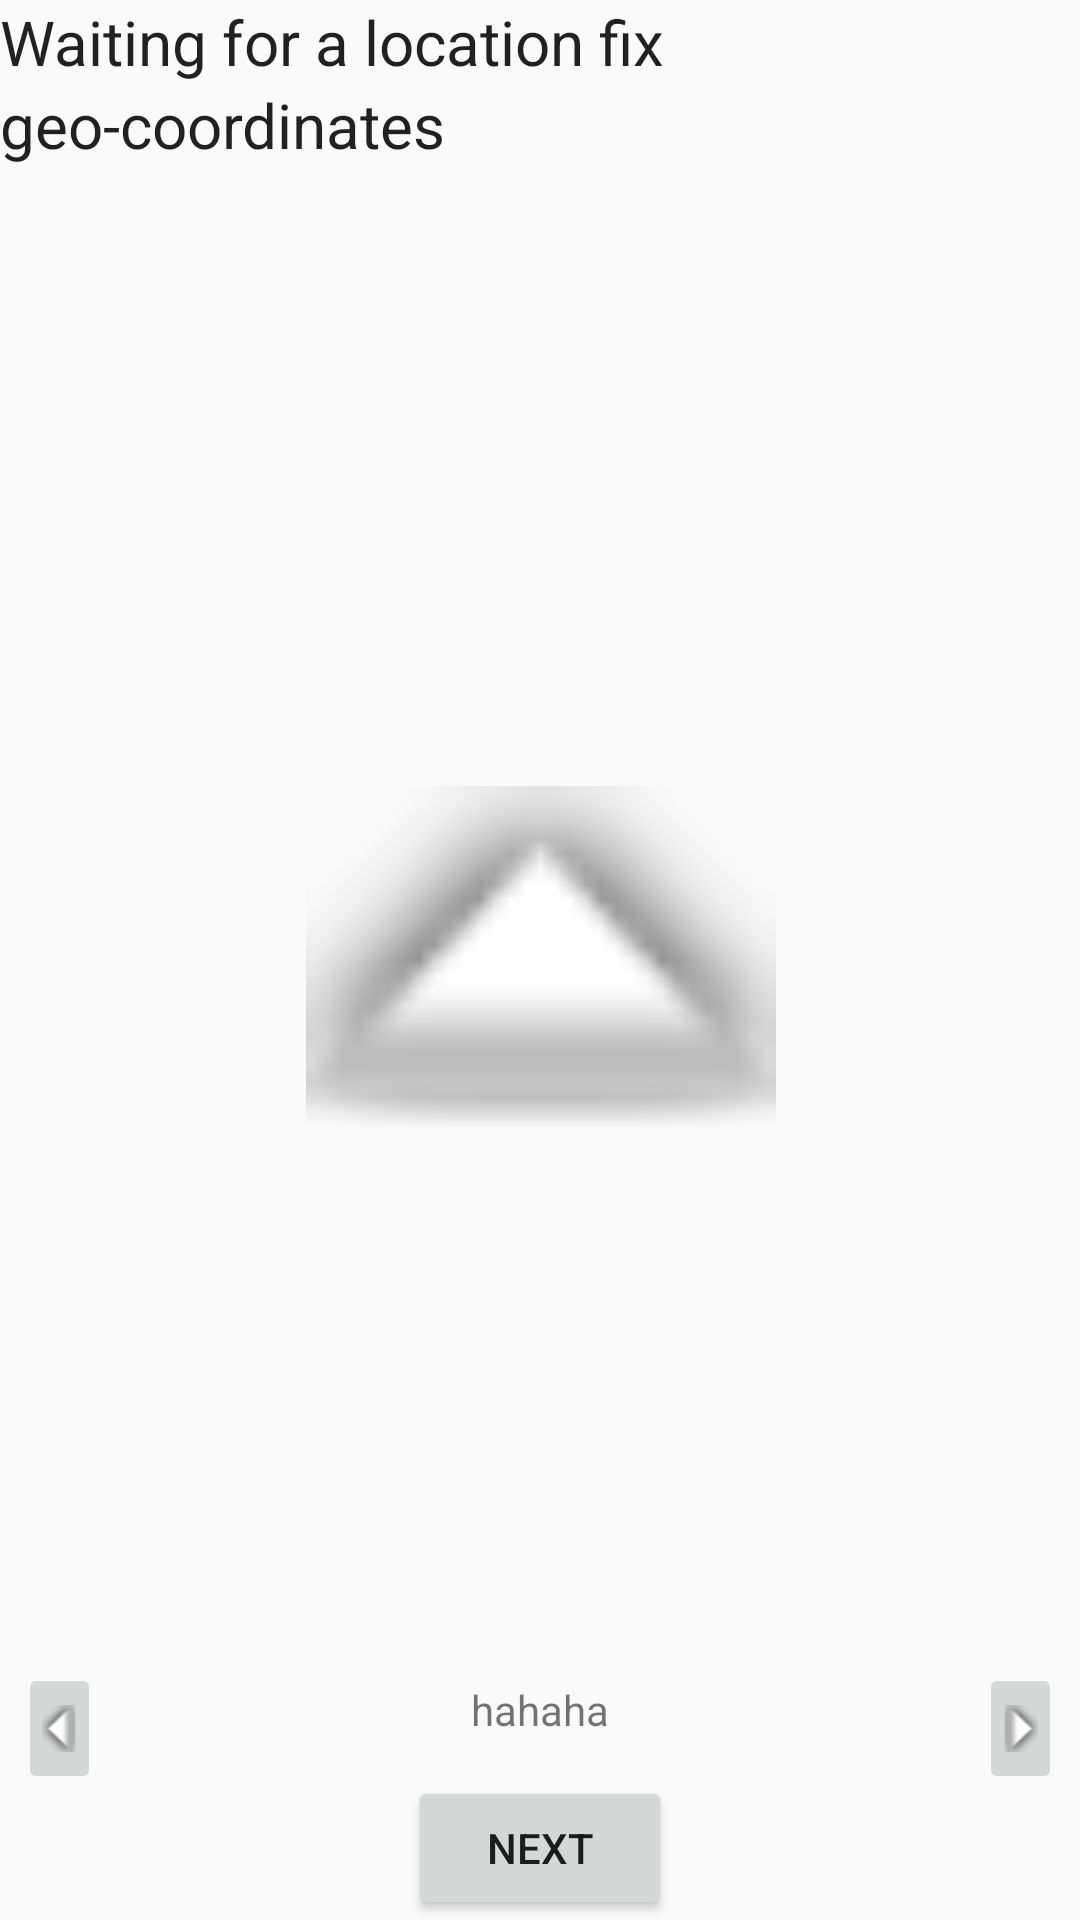

Produce the Android XML layout that renders to this screen, including the resource entries it uses.
<!-- AndroidManifest.xml: application theme AppTheme -->
<!-- res/layout/fragment_direction.xml -->
<?xml version="1.0" encoding="utf-8"?>
<androidx.constraintlayout.widget.ConstraintLayout xmlns:android="http://schemas.android.com/apk/res/android"
    xmlns:app="http://schemas.android.com/apk/res-auto"
    xmlns:tools="http://schemas.android.com/tools"
    android:layout_width="match_parent"
    android:layout_height="match_parent"
    tools:context=".DirectionFragment">

    <TextView
        android:id="@+id/textview_location"
        style="@style/AppTheme.InfoText"
        android:layout_width="match_parent"
        android:layout_height="wrap_content"
        android:text="@string/waiting_location"
        app:layout_constraintEnd_toEndOf="parent"
        app:layout_constraintStart_toStartOf="parent"
        app:layout_constraintTop_toTopOf="parent" />

    <TextView
        android:id="@+id/textview_coordinates"
        style="@style/AppTheme.InfoText"
        android:layout_width="match_parent"
        android:layout_height="wrap_content"
        android:text="geo-coordinates"
        android:visibility="visible"
        app:layout_constraintEnd_toEndOf="parent"
        app:layout_constraintStart_toStartOf="parent"
        app:layout_constraintTop_toBottomOf="@id/textview_location" />


    <ImageView
        android:id="@+id/image_view_arrow"
        android:layout_width="wrap_content"
        android:layout_height="wrap_content"
        android:scaleX="10"
        android:scaleY="10"
        android:src="@android:drawable/arrow_up_float"
        app:layout_constraintBottom_toBottomOf="parent"
        app:layout_constraintLeft_toLeftOf="parent"
        app:layout_constraintRight_toRightOf="parent"
        app:layout_constraintTop_toTopOf="parent" />

    <LinearLayout
        android:layout_width="match_parent"
        android:layout_height="wrap_content"
        android:orientation="horizontal"
        app:layout_constraintBottom_toTopOf="@id/button_first"
        app:layout_constraintEnd_toEndOf="parent"
        app:layout_constraintStart_toStartOf="parent">

        <ImageButton
            android:id="@+id/img_button_prev"
            android:layout_width="wrap_content"
            android:layout_height="wrap_content"
            android:src="@android:drawable/arrow_up_float"
            android:rotation="-90"
            android:layout_weight="0"
            />
        <TextView
            android:id="@+id/textview_cell_info"
            android:layout_weight="1"
            android:layout_width="match_parent"
            android:layout_height="wrap_content"
            android:textAlignment="center"
            android:text="hahaha"
            />
        <ImageButton
            android:id="@+id/img_button_next"
            android:layout_width="wrap_content"
            android:layout_height="wrap_content"
            android:src="@android:drawable/arrow_up_float"
            android:rotation="90"
            android:layout_weight="0"
            />
    </LinearLayout>

    <Button
        android:id="@+id/button_first"
        android:layout_width="wrap_content"
        android:layout_height="wrap_content"
        android:text="@string/next"
        app:layout_constraintBottom_toBottomOf="parent"
        app:layout_constraintEnd_toEndOf="parent"
        app:layout_constraintStart_toStartOf="parent" />
</androidx.constraintlayout.widget.ConstraintLayout>
<!-- resources referenced by this layout -->
<resources>
  <string name="next">Next</string>
  <string name="waiting_location">Waiting for a location fix</string>
  <style name="AppTheme.InfoText">
          <item name="android:textSize">10pt</item>
      </style>
  <style name="AppTheme" parent="Theme.AppCompat.Light.DarkActionBar">
          
          <item name="colorPrimary">@color/colorPrimary</item>
          <item name="colorPrimaryDark">@color/colorPrimaryDark</item>
          <item name="colorAccent">@color/colorAccent</item>
      </style>
  <!-- not gathered from this repository: default colours our renderer supplied (Android Studio template values) -->
  <color name="colorPrimary">#FF6200EE</color>
  <color name="colorPrimaryDark">#FF3700B3</color>
  <color name="colorAccent">#FF03DAC5</color>
</resources>
